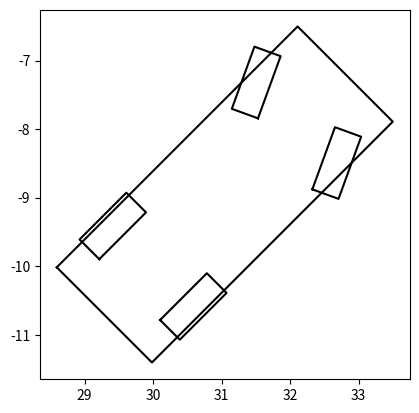

Reproduce this figure in Python.
import numpy as np

class Description:

    def __init__(self, overall_length, overall_width, rear_overhang, tyre_diameter, tyre_width, axle_track, wheelbase):
        
        """
        At initialisation
        :param overall_length:      (float) vehicle's overall length [m]
        :param overall_width:       (float) vehicle's overall width [m]
        :param rear_overhang:       (float) distance between the rear bumper and the rear axle [m]
        :param tyre_diameter:       (float) vehicle's tyre diameter [m]
        :param tyre_width:          (float) vehicle's tyre width [m]
        :param axle_track:          (float) vehicle's axle track [m]
        :param wheelbase:           (float) vehicle's wheelbase [m]
        
        At every time step
        :param x:                   (float) x-coordinate of the vehicle's rear axle
        :param y:                   (float) y-coordinate of the vehicle's rear axle
        :param yaw:                 (float) vehicle's heading [rad]
        :param steer:               (float) vehicle's steering angle [rad]
        
        :return outline:            (list) vehicle's outline [x, y]
        :return fr_wheel:           (list) vehicle's front-right axle [x, y]
        :return rr_wheel:           (list) vehicle's rear-right axle [x, y]
        :return fl_wheel:           (list) vehicle's front-left axle [x, y]
        :return rl_wheel:           (list) vehicle's rear-right axle [x, y]
        """

        centre_to_wheel = axle_track / 2
        centre_to_side = overall_width / 2
        rear_axle_to_front_bumper = overall_length - rear_overhang

        vehicle_vertices = np.array([(-rear_overhang,              centre_to_side),
                                     ( rear_axle_to_front_bumper,  centre_to_side),
                                     ( rear_axle_to_front_bumper, -centre_to_side),
                                     (-rear_overhang,             -centre_to_side)])

        wheel_vertices = np.array([(-tyre_diameter,  tyre_width - centre_to_wheel),
                                   ( tyre_diameter,  tyre_width - centre_to_wheel),
                                   ( tyre_diameter, -tyre_width - centre_to_wheel),
                                   (-tyre_diameter, -tyre_width - centre_to_wheel)])
                                   
        self.wheelbase = wheelbase
        self.outline = np.concatenate((vehicle_vertices, [vehicle_vertices[0]]))
        self.wheel_format = np.concatenate((wheel_vertices, [wheel_vertices[0]]))
        self.wheel_centre = np.array([(wheel_vertices[0][0] + wheel_vertices[2][0]) / 2,
                                      (wheel_vertices[0][1] + wheel_vertices[2][1]) / 2])

    def plot_car(self, x, y, yaw, steer=0.0):

        # Rotation matrices
        yaw_vector = np.array([( np.cos(yaw), np.sin(yaw)),
                               (-np.sin(yaw), np.cos(yaw))])
                              
        steer_vector = np.array([( np.cos(steer), np.sin(steer)),
                                 (-np.sin(steer), np.cos(steer))])

        outline = np.copy(self.outline)
        fr_wheel = np.copy(self.wheel_format)
        rr_wheel = np.copy(self.wheel_format)
        fl_wheel = np.copy(self.wheel_format)
        rl_wheel = np.copy(self.wheel_format)

        fl_wheel[:,1] *= -1
        rl_wheel[:,1] *= -1

        # Rotate the wheels about its position
        fr_wheel -= self.wheel_centre
        fl_wheel += self.wheel_centre
        fr_wheel = fr_wheel.dot(steer_vector)
        fl_wheel = fl_wheel.dot(steer_vector)
        fr_wheel += self.wheel_centre
        fl_wheel -= self.wheel_centre

        fr_wheel[:,0] += self.wheelbase
        fl_wheel[:,0] += self.wheelbase

        # Rotational transformation
        outline = (outline.dot(yaw_vector)).T
        fr_wheel = (fr_wheel.dot(yaw_vector)).T
        fl_wheel = (fl_wheel.dot(yaw_vector)).T
        rr_wheel = (rr_wheel.dot(yaw_vector)).T
        rl_wheel = (rl_wheel.dot(yaw_vector)).T

        # Translate the car
        outline[0, :] += x
        outline[1, :] += y

        fr_wheel[0, :] += x
        fr_wheel[1, :] += y

        rr_wheel[0, :] += x
        rr_wheel[1, :] += y

        fl_wheel[0, :] += x
        fl_wheel[1, :] += y

        rl_wheel[0, :] += x
        rl_wheel[1, :] += y

        return outline, fr_wheel, rr_wheel, fl_wheel, rl_wheel

def main():

    from matplotlib import pyplot as plt

    # Based on Tesla's model S 100D (https://www.car.info/en-se/tesla/model-s/model-s-100-kwh-awd-16457112/specs)
    overall_length = 4.97
    overall_width = 1.964
    tyre_diameter = 0.4826
    tyre_width = 0.2032
    axle_track = 1.662
    wheelbase = 2.96
    rear_overhang = (overall_length - wheelbase) / 2
    colour = 'black'

    desc = Description(overall_length, overall_width, rear_overhang, tyre_diameter, tyre_width, axle_track, wheelbase)
    outline_plot, fr_plot, rr_plot, fl_plot, rl_plot = desc.plot_car(30.0, -10.0, np.pi/4, np.deg2rad(25))
    
    ax = plt.axes()
    ax.set_aspect('equal')

    ax.plot(*outline_plot, color=colour)
    ax.plot(*fr_plot, color=colour)
    ax.plot(*rr_plot, color=colour)
    ax.plot(*fl_plot, color=colour)
    ax.plot(*rl_plot, color=colour)

    plt.show()

if __name__ == '__main__':
    main()